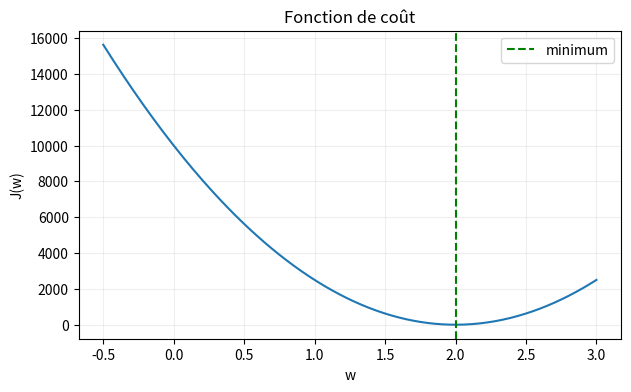

Python code for this plot:
import matplotlib.pyplot as plt
import numpy as np

x = 50
y = 100

def cost(w):
    return (y - x * w) ** 2

def gradient(w):
    return -100 * (100 - 50 * w)

weights = [0, 1, 1.5, 2, 2.5]

for w in weights:
    print(f'w = {w} -> J(w) = {cost(w):.0f}')

ws = np.linspace(-0.5, 3.0, 200)
js = [cost(w) for w in ws]

plt.figure(figsize=(7, 4))
plt.plot(ws, js)
plt.axvline(2, color='green', linestyle='--', label='minimum')
plt.xlabel('w')
plt.ylabel('J(w)')
plt.title('Fonction de coût')
plt.legend()
plt.grid(alpha=0.2)
plt.show()

print(gradient(1))
print('La pente est négative, donc on augmente w.')

eta = 0.0001
w = 1
w_new = w - eta * gradient(w)
print(w_new)

w = 1
for _ in range(5):
    w = w - eta * gradient(w)
    print(round(w, 6))
